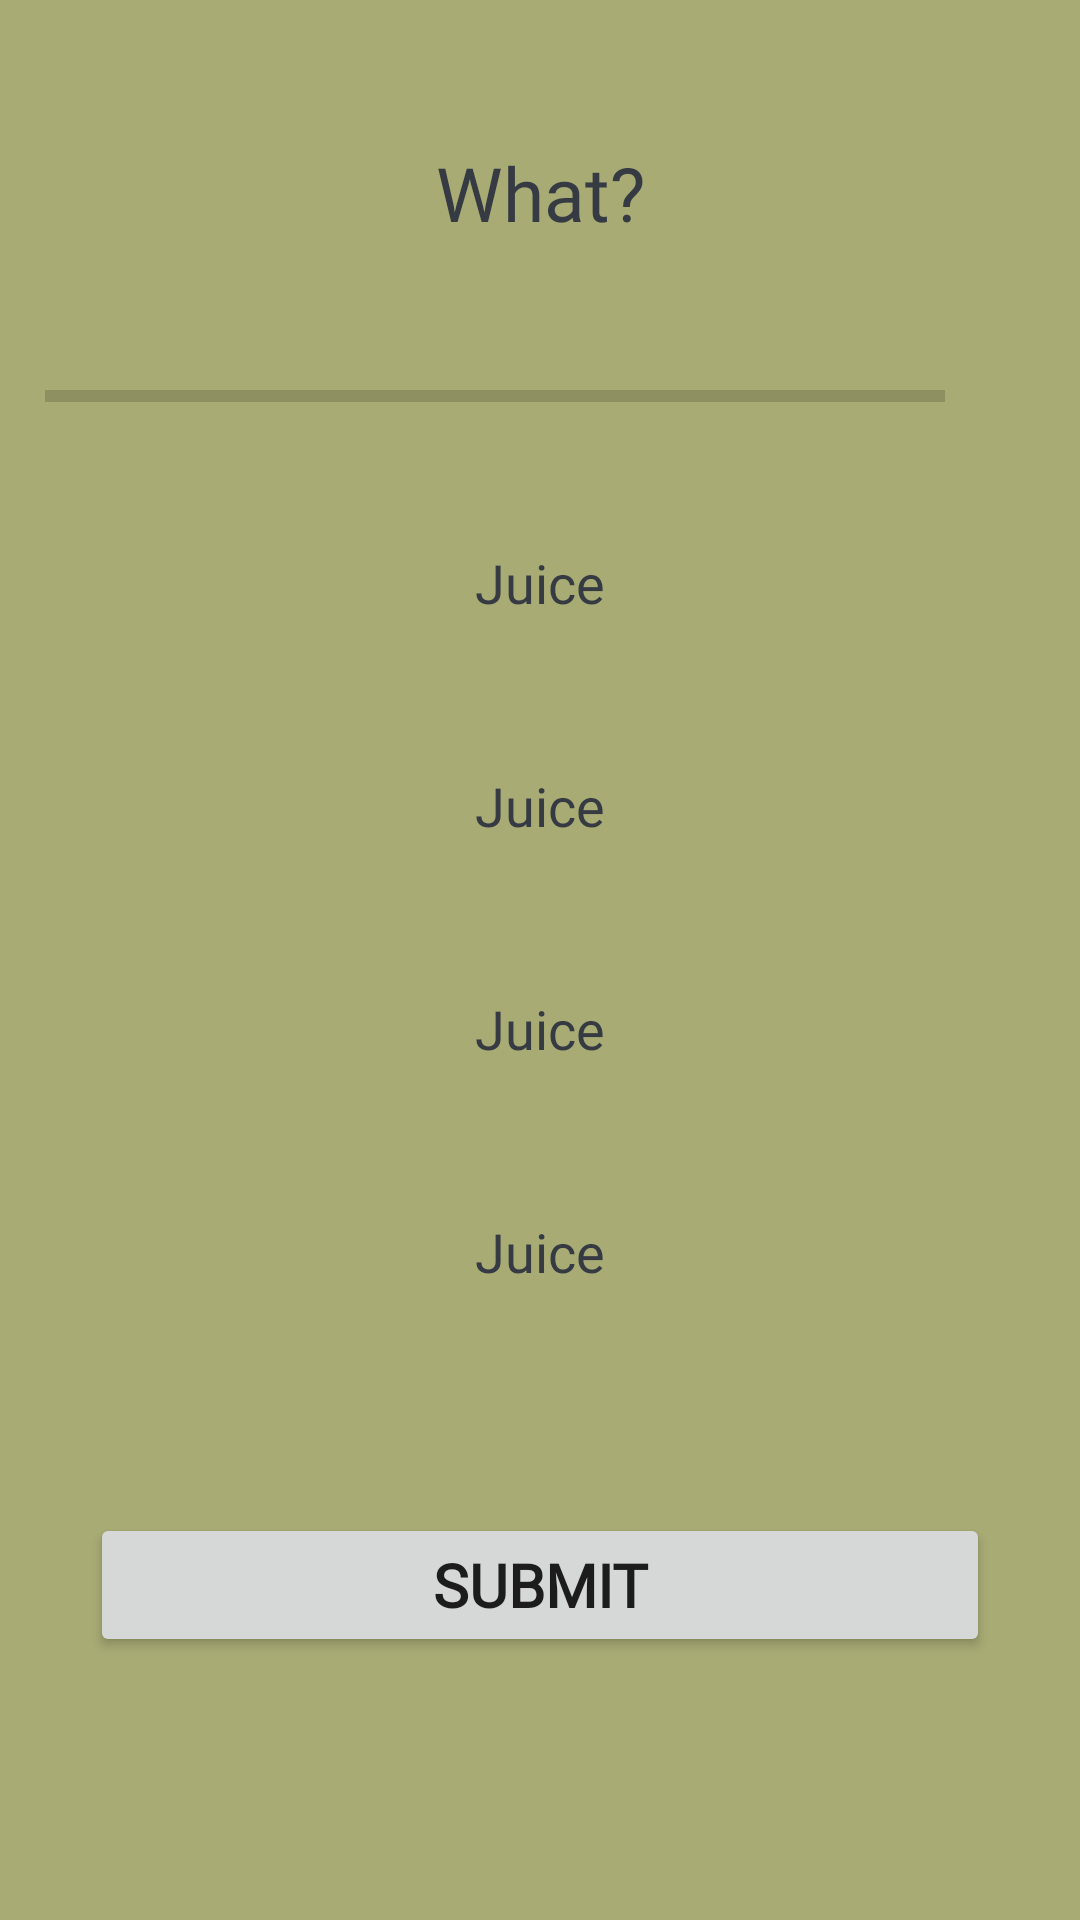

The Android layout XML behind this screen, and the referenced resources:
<!-- AndroidManifest.xml: application theme Theme.HealthyDay -->
<!-- res/layout/activity_test.xml -->
<?xml version="1.0" encoding="utf-8"?>
<ScrollView
    xmlns:android="http://schemas.android.com/apk/res/android"
    xmlns:app="http://schemas.android.com/apk/res-auto"
    xmlns:tools="http://schemas.android.com/tools"
    android:layout_width="match_parent"
    android:layout_height="match_parent"
    android:fillViewport="true"
    tools:context=".TestActivity"
    android:background="#A8AB74">

    <LinearLayout
        android:layout_width="match_parent"
        android:layout_height="wrap_content"
        android:orientation="vertical"
        android:gravity="center"
        android:padding="15dp">

        <TextView
            android:id="@+id/tv_ques"
            android:layout_width="match_parent"
            android:layout_height="wrap_content"
            android:layout_margin="10dp"
            android:gravity="center"
            android:fontFamily="@font/tillium"
            android:textColor="#363A43"
            android:textSize="25sp"
            android:text="What?"/>

        <LinearLayout
            android:id="@+id/ll_progbar"
            android:layout_width="match_parent"
            android:layout_height="wrap_content"
            android:layout_marginTop="16dp"
            android:gravity="center_vertical"
            android:orientation="horizontal">

            <ProgressBar
                android:id="@+id/progressBar"
                style="?android:attr/progressBarStyleHorizontal"
                android:layout_width="match_parent"
                android:layout_height="wrap_content"
                android:layout_weight="1"
                android:max="3"
                android:minHeight="50dp"
                android:progress="0"
                android:indeterminate="false"
                />
            <TextView
                android:id="@+id/tv_progress"
                android:layout_width="wrap_content"
                android:fontFamily="@font/tillium"
                android:layout_height="wrap_content"
                android:gravity="center"
                android:padding="15dp"
                android:textColorHint="#7A8089"
                android:textSize="14sp"
                tools:text="0/2"/>

        </LinearLayout>

        <TextView
            android:id="@+id/tv_ans_one"
            android:fontFamily="@font/tillium"
            android:layout_width="match_parent"
            android:layout_height="wrap_content"
            android:layout_margin="10dp"
            android:layout_gravity="center"
            android:background="@drawable/default_ans_border"
            android:gravity="center"
            android:padding="15dp"
            android:textSize="18sp"
            android:textColor="#363A43"
            android:text="Juice"/>

        <TextView
            android:id="@+id/tv_ans_two"
            android:layout_width="match_parent"
            android:layout_height="wrap_content"
            android:layout_margin="10dp"
            android:layout_gravity="center"
            android:background="@drawable/default_ans_border"
            android:gravity="center"
            android:padding="15dp"
            android:fontFamily="@font/tillium"
            android:textSize="18sp"
            android:textColor="#363A43"
            android:text="Juice"/>

        <TextView
            android:id="@+id/tv_ans_three"
            android:fontFamily="@font/tillium"
            android:layout_width="match_parent"
            android:layout_height="wrap_content"
            android:layout_margin="10dp"
            android:layout_gravity="center"
            android:background="@drawable/default_ans_border"
            android:gravity="center"
            android:padding="15dp"
            android:textColor="#363A43"
            android:textSize="18sp"
            android:text="Juice"/>

        <TextView
            android:id="@+id/tv_ans_four"
            android:layout_width="match_parent"
            android:layout_height="wrap_content"
            android:fontFamily="@font/tillium"
            android:layout_margin="10dp"
            android:layout_gravity="center"
            android:background="@drawable/default_ans_border"
            android:gravity="center"
            android:padding="15dp"
            android:textSize="18sp"
            android:textColor="#363A43"
            android:text="Juice"/>

        <Button
            android:id="@+id/btn_submit"
            android:layout_width="300dp"
            android:layout_height="wrap_content"
            android:layout_margin="50dp"
            android:text="SUBMIT"
            android:fontFamily="@font/tillium"
            android:textSize="20sp"
            android:textStyle="bold" />


    </LinearLayout>

</ScrollView>
<!-- resources referenced by this layout -->
<resources>
  <style name="Theme.HealthyDay" parent="Theme.MaterialComponents.DayNight.NoActionBar">
          
          <item name="colorPrimary">#66734A</item>
          <item name="colorPrimaryVariant">#66734A</item>
          <item name="colorOnPrimary">@color/white</item>
          
          <item name="colorSecondary">#66734A</item>
          <item name="colorSecondaryVariant">#66734A</item>
          <item name="colorOnSecondary">@color/black</item>
          
          <item name="android:statusBarColor" tools:targetApi="l">?attr/colorPrimaryVariant</item>
          
      </style>
  <!-- not gathered from this repository: default colours our renderer supplied (Android Studio template values) -->
  <color name="black">#FF000000</color>
  <color name="white">#FFFFFFFF</color>
</resources>
